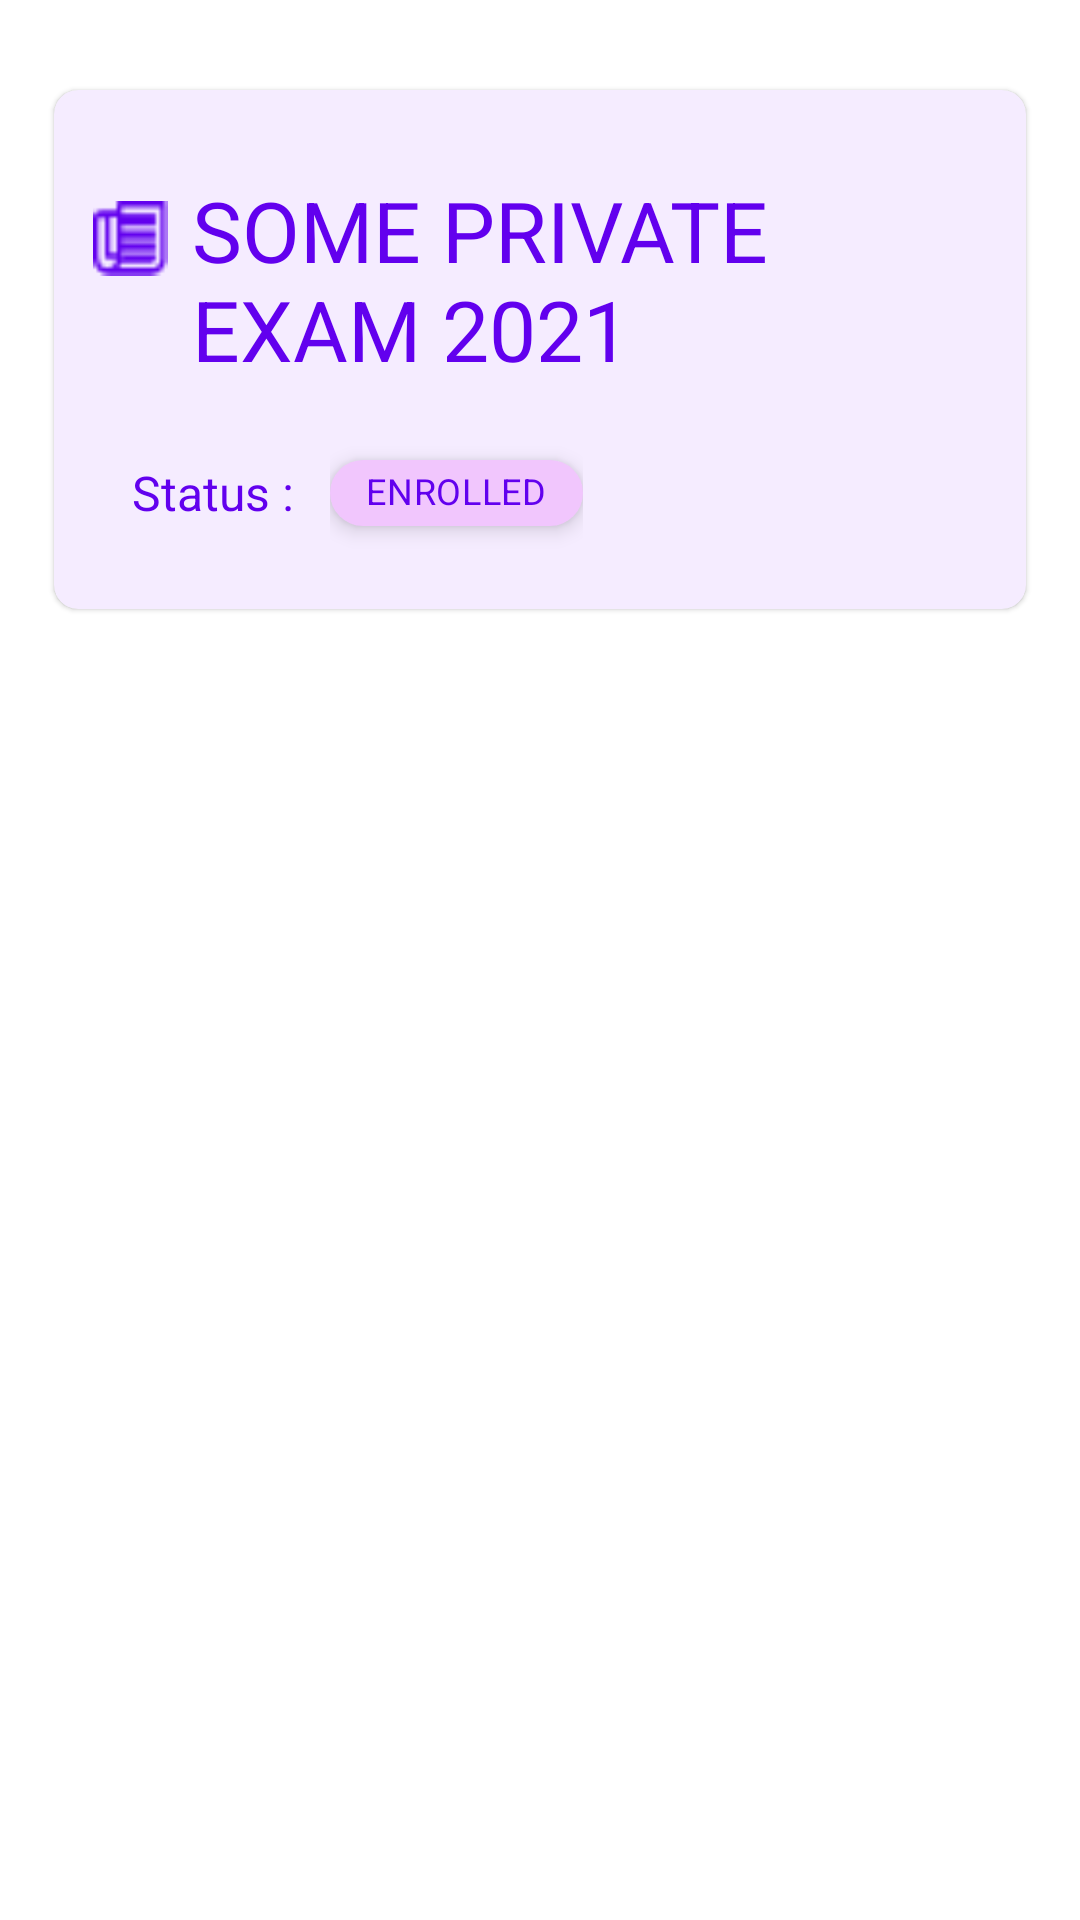

Reconstruct the res/layout file that produces this screen, plus the resources it refers to.
<!-- AndroidManifest.xml: application theme Theme.ExamRegistration -->
<!-- res/layout/activity_application_status.xml -->
<?xml version="1.0" encoding="utf-8"?>
<androidx.constraintlayout.motion.widget.MotionLayout xmlns:android="http://schemas.android.com/apk/res/android"
    android:id="@+id/motionL"
    xmlns:app="http://schemas.android.com/apk/res-auto"
    xmlns:tools="http://schemas.android.com/tools"
    android:layout_width="match_parent"
    android:layout_height="match_parent"
    app:layoutDescription="@xml/activity_application_status_scene"
    tools:context=".ApplicationStatus">

    <com.google.android.material.card.MaterialCardView
        android:id="@+id/materialCardView"
        android:layout_width="match_parent"
        android:layout_height="173dp"
        android:layout_marginHorizontal="18dp"
        android:layout_marginTop="30dp"
        android:backgroundTint="#F5ECFF"
        android:elevation="8dp"
        app:cardCornerRadius="8dp"
        app:layout_constraintStart_toStartOf="parent"
        app:layout_constraintTop_toTopOf="parent">

        <RelativeLayout
            android:layout_width="match_parent"
            android:layout_height="match_parent">

            <androidx.appcompat.widget.AppCompatImageView
                android:layout_width="wrap_content"
                android:layout_height="wrap_content"
                android:layout_alignParentStart="true"
                android:layout_marginStart="6dp"
                android:paddingHorizontal="10dp"
                android:paddingVertical="40dp"
                android:scaleX="1.3"
                android:scaleY="1.3"
                android:src="@drawable/exam_info" />

            <TextView
                android:id="@+id/exam_heading"
                android:layout_width="match_parent"
                android:layout_height="wrap_content"
                android:layout_marginTop="28dp"
                android:layout_marginEnd="40dp"
                android:layout_marginBottom="12dp"
                android:paddingStart="46dp"
                android:paddingEnd="35dp"
                android:text="@string/some_private_exam_2021"
                android:textColor="#6200EE"
                android:textSize="28sp" />

            <androidx.appcompat.widget.AppCompatImageView
                android:id="@+id/arrow_down"
                android:layout_width="wrap_content"
                android:layout_height="wrap_content"
                android:layout_alignParentEnd="true"
                android:layout_marginTop="12dp"
                android:layout_marginEnd="6dp"
                android:clickable="true"
                android:focusable="true"
                android:paddingHorizontal="8dp"
                android:paddingVertical="36dp"
                android:src="@drawable/arrow_down"
                android:visibility="invisible"/>

            <androidx.appcompat.widget.AppCompatImageView
                android:id="@+id/arrow_up"
                android:layout_width="wrap_content"
                android:layout_height="wrap_content"
                android:layout_alignParentEnd="true"
                android:layout_marginTop="12dp"
                android:layout_marginEnd="6dp"
                android:clickable="true"
                android:focusable="true"
                android:paddingHorizontal="8dp"
                android:paddingVertical="36dp"
                android:src="@drawable/arrow_up"
                android:visibility="invisible" />

            <RelativeLayout
                android:id="@+id/linearL"
                android:layout_width="match_parent"
                android:layout_height="wrap_content"
                android:layout_marginBottom="12dp"
                android:layout_below="@+id/exam_heading">

                <TextView
                    android:id="@+id/status"
                    android:layout_width="wrap_content"
                    android:layout_height="wrap_content"
                    android:layout_marginStart="22dp"
                    android:paddingVertical="13dp"
                    android:text=" Status :   "
                    android:textColor="@color/purple_500"
                    android:textSize="16dp" />

                <com.google.android.material.chip.ChipGroup
                    android:layout_width="wrap_content"
                    android:layout_height="wrap_content"
                    android:layout_marginEnd="22dp"
                    android:layout_toEndOf="@id/status"
                    android:paddingVertical="5dp">

                    <com.google.android.material.chip.Chip
                        android:id="@+id/chip2"
                        android:layout_width="wrap_content"
                        android:layout_height="38dp"
                        android:layout_marginEnd="26dp"
                        android:backgroundTint="#C8E6C9"
                        android:elevation="4dp"
                        android:clickable="false"
                        android:text="VERIFIED"
                        android:textColor="#004D40"
                        android:visibility="gone"/>

                    <com.google.android.material.chip.Chip
                        android:id="@+id/chip1"
                        android:layout_width="wrap_content"
                        android:layout_height="38dp"
                        android:backgroundTint="#F1C6FD"
                        android:elevation="4dp"
                        android:saveEnabled="true"
                        android:clickable="false"
                        android:text="ENROLLED"
                        android:textColor="@color/purple_500"
                        android:textSize="12sp" />

                </com.google.android.material.chip.ChipGroup>
            </RelativeLayout>

            <TextView
                android:id="@+id/download"
                android:layout_width="wrap_content"
                android:layout_height="wrap_content"
                android:layout_below="@id/linearL"
                android:layout_marginStart="22dp"
                android:layout_marginTop="20dp"
                android:layout_marginBottom="40dp"
                android:text="Download Hall Ticket"
                android:textColor="@color/purple_500"
                android:textSize="22sp"
                android:visibility="gone"
                />

            <com.google.android.material.button.MaterialButton
                android:id="@+id/downloadBtn"
                style="@style/Widget.MaterialComponents.Button.OutlinedButton"
                android:layout_width="57dp"
                android:layout_height="44dp"
                android:layout_below="@id/linearL"
                android:layout_alignParentEnd="true"
                android:layout_marginTop="15dp"
                android:layout_marginEnd="34dp"
                android:elevation="8dp"
                app:backgroundTint="#F1BEFF"
                app:cornerRadius="12dp"
                app:icon="@drawable/download"
                app:iconTint="@color/purple_700"
                app:strokeColor="@color/purple_200"
                android:visibility="gone"/>

            <androidx.core.widget.ContentLoadingProgressBar
                style="@style/Widget.AppCompat.ProgressBar.Horizontal"
                android:layout_width="match_parent"
                android:layout_height="4dp"
                android:visibility="invisible" />
        </RelativeLayout>
    </com.google.android.material.card.MaterialCardView>

</androidx.constraintlayout.motion.widget.MotionLayout>
<!-- resources referenced by this layout -->
<resources>
  <color name="purple_200">#FFBB86FC</color>
  <color name="purple_500">#FF6200EE</color>
  <color name="purple_700">#FF3700B3</color>
  <!-- drawable arrow_down: png bitmap (drawable-v24, 282 bytes) -->
  <!-- drawable arrow_up: png bitmap (drawable-v24, 264 bytes) -->
  <!-- drawable download (drawable) -->
  <vector android:height="24dp" android:tint="#7433FF"
      android:viewportHeight="24" android:viewportWidth="24"
      android:width="24dp" xmlns:android="http://schemas.android.com/apk/res/android">
      <path android:fillAlpha="0.3"
          android:fillColor="@android:color/white"
          android:pathData="M12,4c-4.41,0 -8,3.59 -8,8s3.59,8 8,8s8,-3.59 8,-8S16.41,4 12,4zM12,16l-4,-4h3l0,-4h2l0,4h3L12,16z" android:strokeAlpha="0.3"/>
      <path android:fillColor="@android:color/white" android:pathData="M12,4c4.41,0 8,3.59 8,8s-3.59,8 -8,8s-8,-3.59 -8,-8S7.59,4 12,4M12,2C6.48,2 2,6.48 2,12c0,5.52 4.48,10 10,10c5.52,0 10,-4.48 10,-10C22,6.48 17.52,2 12,2L12,2zM13,12l0,-4h-2l0,4H8l4,4l4,-4H13z"/>
  </vector>
  <!-- drawable exam_info: png bitmap (drawable-v24, 458 bytes) -->
  <string name="some_private_exam_2021">SOME PRIVATE EXAM 2021</string>
  <style name="Theme.ExamRegistration" parent="Theme.MaterialComponents.DayNight.DarkActionBar">
          
  
          <item name="colorPrimary">@color/purple_700</item>
          <item name="colorPrimaryVariant">@color/purple_700</item>
          <item name="colorOnPrimary">@color/white</item>
          
          <item name="colorSecondary">@color/teal_200</item>
          <item name="colorSecondaryVariant">@color/teal_700</item>
          <item name="colorOnSecondary">@color/black</item>
          
          <item name="android:statusBarColor" tools:targetApi="l">?attr/colorPrimaryVariant</item>
          
          <item name="android:windowContentTransitions">true</item>
  
          <item name="android:navigationBarColor">#41000000</item>
  
      </style>
  <color name="white">#FFFFFFFF</color>
  <color name="teal_200">#FF03DAC5</color>
  <color name="teal_700">#FF018786</color>
  <color name="black">#000000</color>
</resources>
